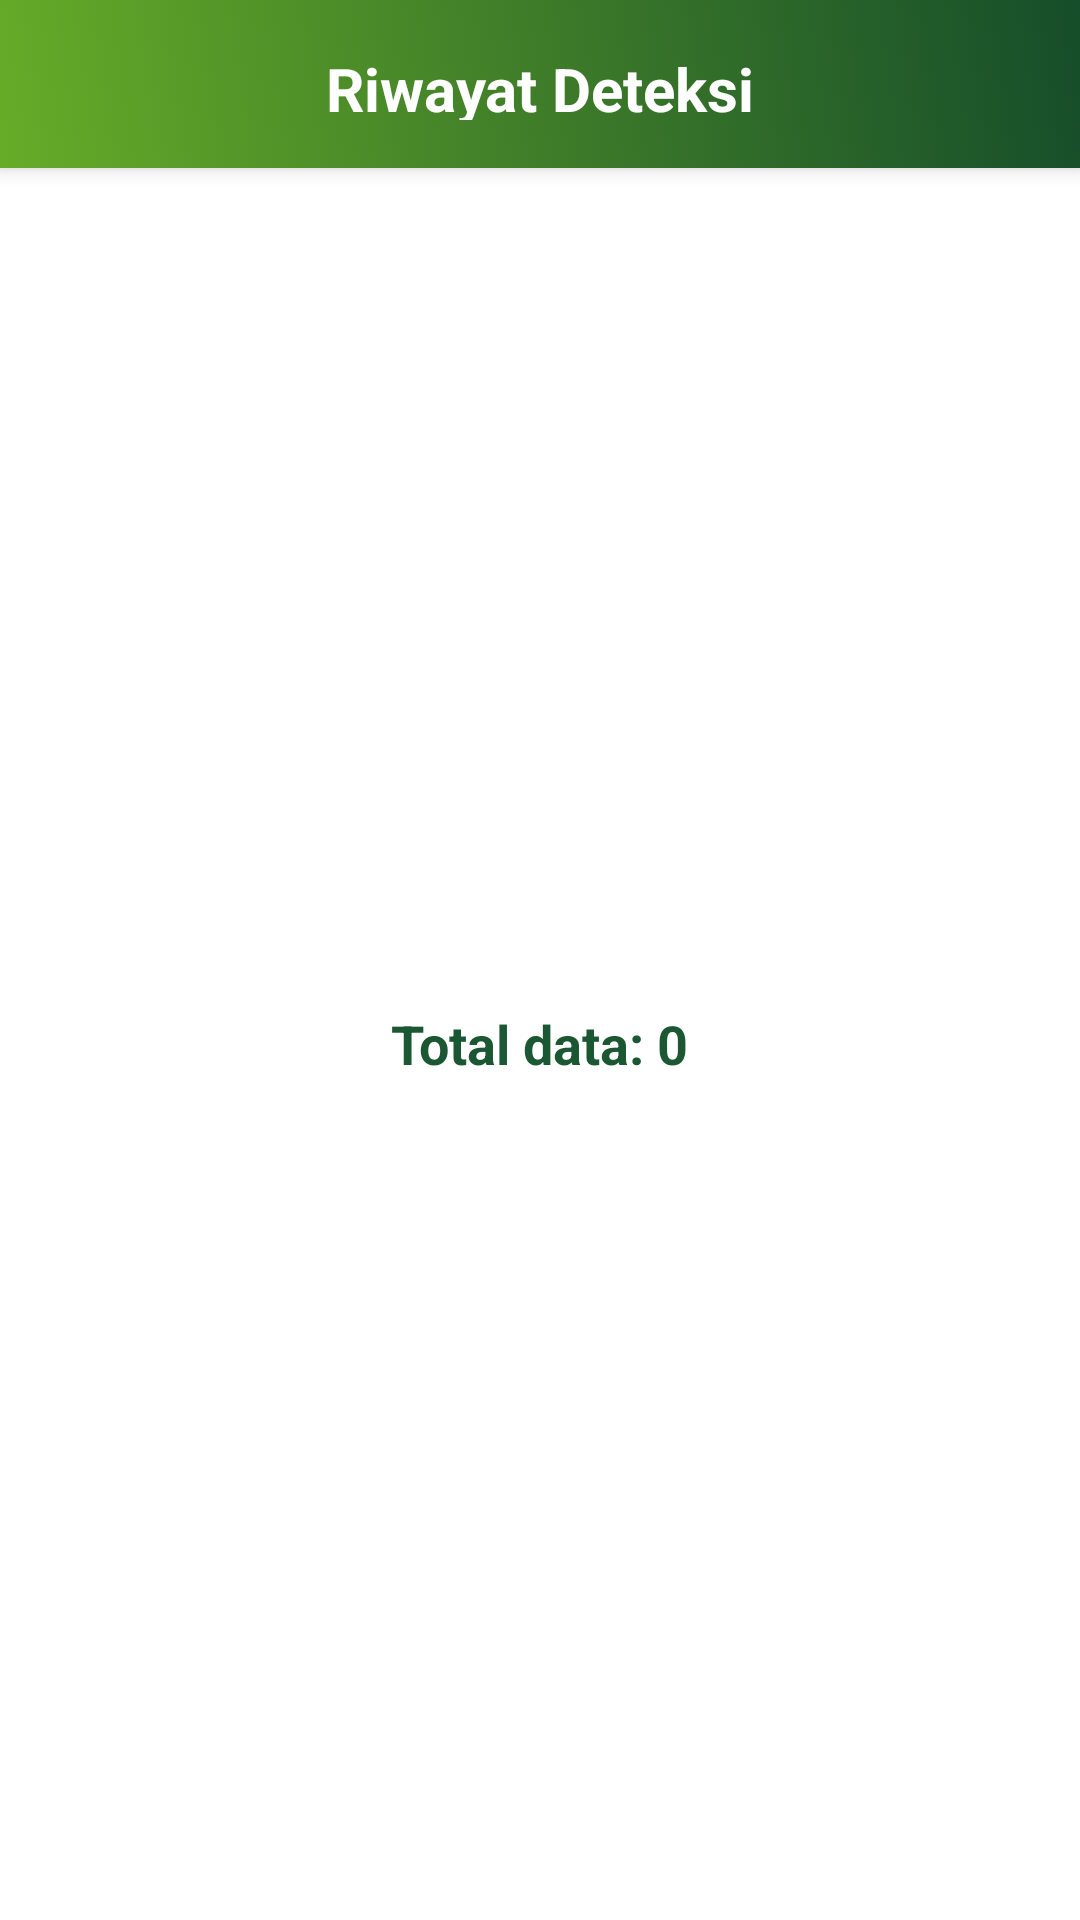

Android layout source for this screen:
<!-- AndroidManifest.xml: application theme Theme.VeriRupiah -->
<!-- res/layout/activity_riwayat_deteksi.xml -->
<?xml version="1.0" encoding="utf-8"?>
<RelativeLayout xmlns:android="http://schemas.android.com/apk/res/android"
    xmlns:tools="http://schemas.android.com/tools"
    android:id="@+id/jenis_uang"
    android:layout_width="match_parent"
    android:layout_height="match_parent"
    tools:context=".ui.activity.RiwayatDeteksiActivity">

    
    <androidx.appcompat.widget.Toolbar
        android:id="@+id/toolbar"
        android:layout_width="match_parent"
        android:layout_height="?attr/actionBarSize"
        android:background="@drawable/gradient_background"
        android:elevation="4dp"
        android:layout_alignParentTop="true">

        
        <TextView
            android:id="@+id/toolbar_title"
            android:layout_width="wrap_content"
            android:layout_height="wrap_content"
            android:text="Riwayat Deteksi"
            android:textColor="@android:color/white"
            android:textSize="20sp"
            android:textStyle="bold"
            android:layout_gravity="center"
            android:gravity="center"
            android:padding="16dp"/>
    </androidx.appcompat.widget.Toolbar>

    
    <LinearLayout
        android:layout_width="match_parent"
        android:layout_height="match_parent"
        android:orientation="vertical"
        android:layout_below="@id/toolbar"
        android:padding="16dp"
        android:gravity="center">

        
        <TextView
            android:id="@+id/totalCount"
            android:layout_width="wrap_content"
            android:layout_height="wrap_content"
            android:text="Total data: 0"
            android:textSize="18sp"
            android:textStyle="bold"
            android:textColor="@color/custom_color_primary"
            android:layout_gravity="center"
            android:padding="8dp"/>

        
        <androidx.recyclerview.widget.RecyclerView
            android:id="@+id/recyclerView"
            android:layout_width="match_parent"
            android:layout_height="wrap_content"
            android:layout_gravity="center" />
    </LinearLayout>

</RelativeLayout>
<!-- resources referenced by this layout -->
<resources>
  <color name="custom_color_primary">#1A5732</color>
  <!-- drawable gradient_background (drawable) -->
  <?xml version="1.0" encoding="utf-8"?>
  <selector xmlns:android="http://schemas.android.com/apk/res/android">
  <item>
      <shape>
          <solid android:color="@color/end_gradient"/>
          <gradient android:angle="45" android:startColor="@color/start_gradient" android:endColor="@color/end_gradient" android:type="linear"/>
      </shape>
  </item>
  </selector>
  <style name="Theme.VeriRupiah" parent="Base.Theme.VeriRupiah" />
  <color name="end_gradient">#164D2A</color>
  <color name="start_gradient">#67AC28</color>
  <style name="Base.Theme.VeriRupiah" parent="Theme.MaterialComponents.Light.NoActionBar">
  
          <item name="android:windowFullscreen">true</item>
          
          
          <item name="android:windowBackground">@color/white</item>
          <item name="android:statusBarColor">@color/white</item>
  
      </style>
  <color name="white">#FFFFFFFF</color>
</resources>
